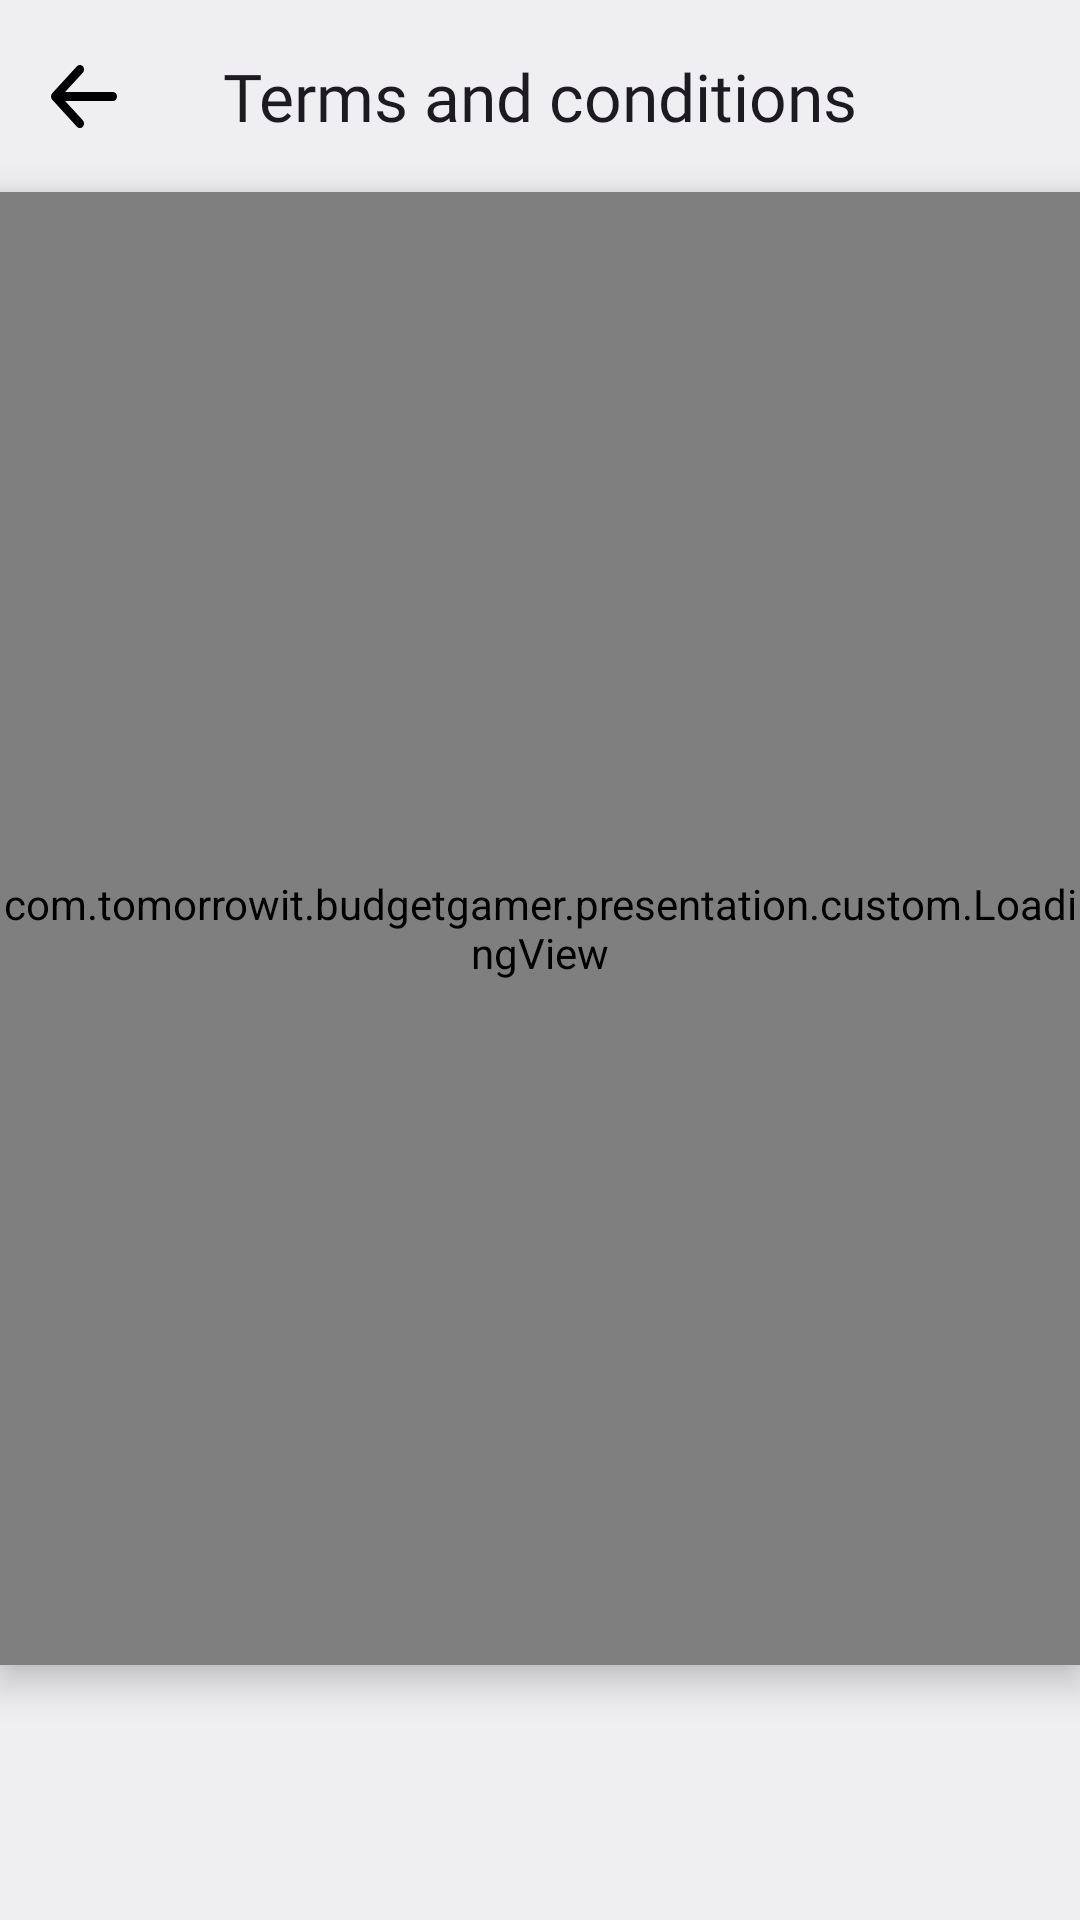

Layout XML and referenced resources for this Android screen:
<!-- AndroidManifest.xml: application theme Theme.BudgetGamer -->
<!-- res/layout/fragment_web.xml -->
<?xml version="1.0" encoding="utf-8"?>
<RelativeLayout xmlns:android="http://schemas.android.com/apk/res/android"
    xmlns:app="http://schemas.android.com/apk/res-auto"
    xmlns:tools="http://schemas.android.com/tools"
    android:layout_width="match_parent"
    android:layout_height="match_parent"
    android:animateLayoutChanges="true"
    android:background="@color/colorBackground"
    tools:context=".presentation.fragments.auth.WebFragment">

    <com.google.android.material.appbar.MaterialToolbar
        android:id="@+id/web_fragment_bar"
        style="@style/MyTopAppBar.Back"
        android:layout_alignParentStart="true"
        android:layout_alignParentTop="true"
        android:layout_alignParentEnd="true"
        android:background="@color/colorBackground"
        app:title="Terms and conditions" />

    <WebView
        android:id="@+id/web_fragment_webview"
        android:layout_width="0dp"
        android:layout_height="0dp"
        android:layout_above="@id/web_fragment_accept"
        android:layout_below="@id/web_fragment_bar"
        android:layout_alignParentStart="true"
        android:layout_alignParentEnd="true"
        android:layout_marginBottom="@dimen/screen_margin"
        android:background="@color/colorBackground" />

    <com.tomorrowit.budgetgamer.presentation.custom.LoadingView
        android:id="@+id/web_fragment_loading"
        android:layout_width="match_parent"
        android:layout_height="match_parent"
        android:layout_above="@id/web_fragment_accept"
        android:layout_below="@id/web_fragment_bar"
        android:layout_alignParentStart="true"
        android:layout_alignParentEnd="true"
        android:layout_marginBottom="@dimen/screen_margin"
        android:elevation="7dp"
        android:visibility="visible" />

    <com.google.android.material.button.MaterialButton
        android:id="@+id/web_fragment_accept"
        style="@style/MyButton"
        android:layout_alignParentBottom="true"
        android:layout_centerHorizontal="true"
        android:layout_marginBottom="@dimen/screen_margin"
        android:text="@string/accept"
        android:visibility="invisible" />

</RelativeLayout>
<!-- resources referenced by this layout -->
<resources>
  <color name="colorBackground">#EFEFF1</color>
  <dimen name="screen_margin">20dp</dimen>
  <string name="accept">Accept</string>
  <style name="MyButton" parent="Widget.MaterialComponents.Button">
          <item name="android:layout_width">wrap_content</item>
          <item name="android:layout_height">45dp</item>
          <item name="android:paddingStart">30dp</item>
          <item name="android:paddingEnd">30dp</item>
          <item name="android:minWidth">240dp</item>
          <item name="android:fontFamily">@font/roboto_medium</item>
          <item name="android:textColor">@color/color_white</item>
          <item name="android:textAllCaps">false</item>
          <item name="android:background">@drawable/button_gradient</item>
          <item name="backgroundTint">@null</item>
          <item name="elevation">6dp</item>
          <item name="android:elevation">6dp</item>
          <item name="android:textSize">16sp</item>
      </style>
  <style name="MyTopAppBar.Back">
          <item name="navigationIcon">@drawable/ic_back</item>
      </style>
  <style name="Theme.BudgetGamer" parent="Theme.Material3.Light.NoActionBar">
          <item name="colorPrimary">@color/color_purple</item>
          <item name="colorAccent">@color/color_indigo</item>
  
          
          <item name="android:navigationBarColor">@color/colorBackgroundSecondary</item>
          <item name="android:statusBarColor">@color/colorBackgroundSecondary</item>
          <item name="android:windowLightStatusBar">true</item>
  
          
          <item name="android:windowBackground">@null</item>
          <item name="android:windowDisablePreview">true</item>
          <item name="windowNoTitle">true</item>
      </style>
  <color name="color_white">#FFFFFF</color>
  <!-- drawable button_gradient (drawable) -->
  <?xml version="1.0" encoding="utf-8"?>
  <selector xmlns:android="http://schemas.android.com/apk/res/android">
      <item android:drawable="@drawable/button_gradient_enabled" android:state_enabled="true" />
      <item android:drawable="@drawable/button_gradient_disabled" android:state_enabled="false" />
  </selector>
  <!-- drawable ic_back (drawable) -->
  <vector xmlns:android="http://schemas.android.com/apk/res/android"
      android:width="22dp"
      android:height="21.00144dp"
      android:viewportWidth="50"
      android:viewportHeight="43.753">
      <group>
          <clip-path android:pathData="M0,0h50v43.753h-50z" />
          <path
              android:fillColor="@color/colorToolbarText"
              android:pathData="M50,21.877A3.125,3.125 0,0 1,46.875 25h-36.2L24.09,38.412a3.129,3.129 0,1 1,-4.425 4.425L0.918,24.089a3.125,3.125 0,0 1,0 -4.425L19.666,0.916A3.129,3.129 0,1 1,24.09 5.341L10.673,18.752h36.2A3.125,3.125 0,0 1,50 21.877Z" />
      </group>
  </vector>
  <color name="color_purple">#694BCE</color>
  <color name="color_indigo">#7D3297</color>
  <color name="colorBackgroundSecondary">#DDDDDF</color>
  <!-- drawable button_gradient_enabled (drawable) -->
  <?xml version="1.0" encoding="utf-8"?>
  <shape xmlns:android="http://schemas.android.com/apk/res/android">
      <gradient
          android:angle="135"
          android:endColor="@color/color_purple"
          android:startColor="@color/color_indigo" />
      <corners android:radius="10dp" />
  </shape>
  <!-- drawable button_gradient_disabled (drawable) -->
  <?xml version="1.0" encoding="utf-8"?>
  <shape xmlns:android="http://schemas.android.com/apk/res/android">
      <solid android:color="@color/myButtonDisabled" />
      <corners android:radius="10dp" />
  </shape>
  <color name="colorToolbarText">@color/color_black</color>
  <color name="myButtonDisabled">#c5c6c9</color>
  <color name="color_black">#000000</color>
</resources>
